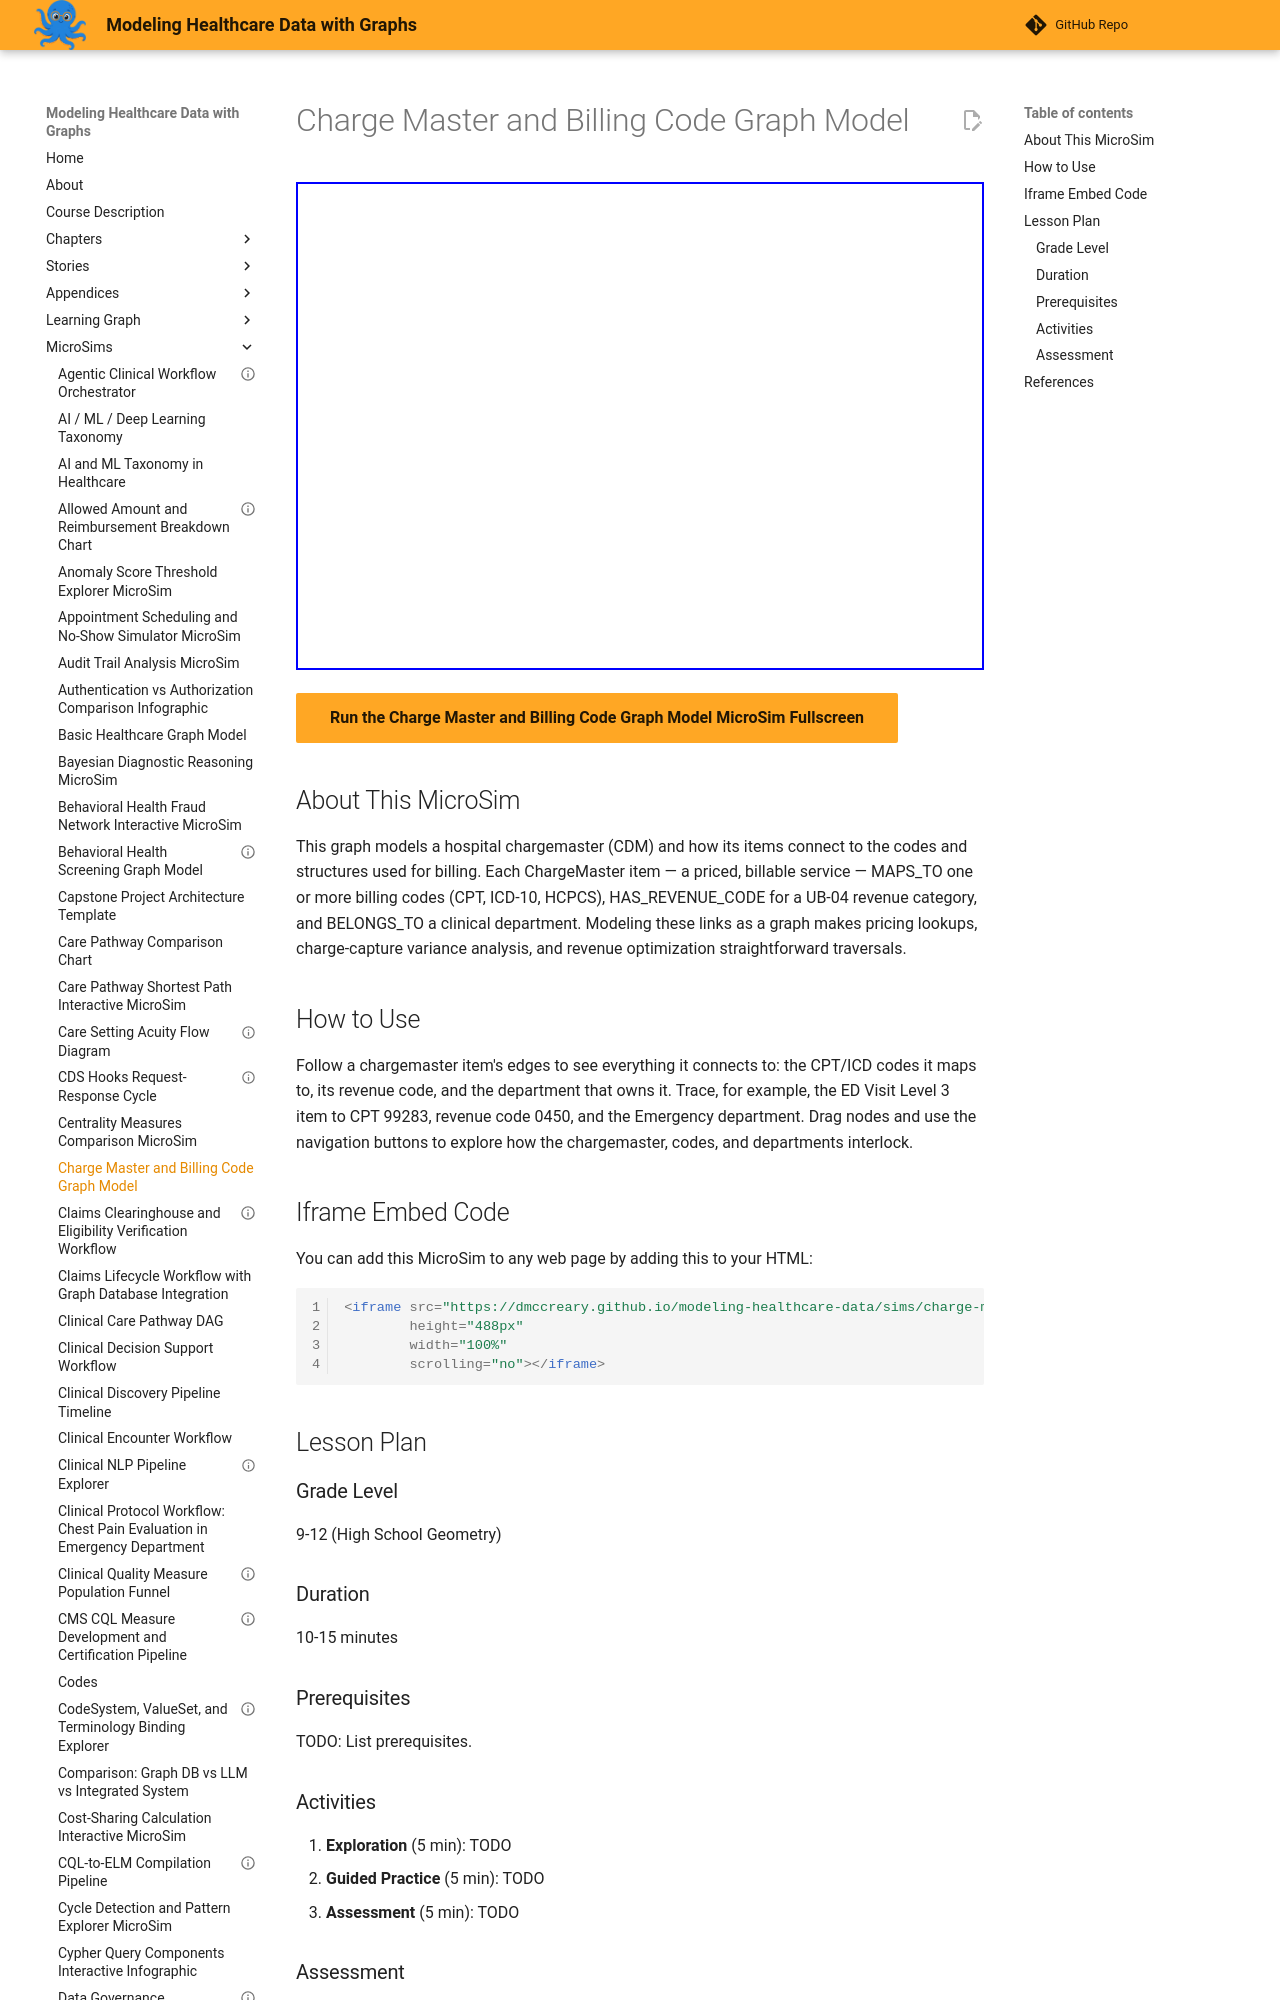

repository: dmccreary/modeling-healthcare-data · page: sims/charge-master-billing-code-graph-model/index.html · generator: mkdocs

---
title: "Charge Master and Billing Code Graph Model"
description: "Interactive vis-network MicroSim for charge master and billing code graph model."
image: /sims/charge-master-billing-code-graph-model/charge-master-billing-code-graph-model.png
og:image: /sims/charge-master-billing-code-graph-model/charge-master-billing-code-graph-model.png
twitter:image: /sims/charge-master-billing-code-graph-model/charge-master-billing-code-graph-model.png
social:
   cards: false
quality_score: 75
---
